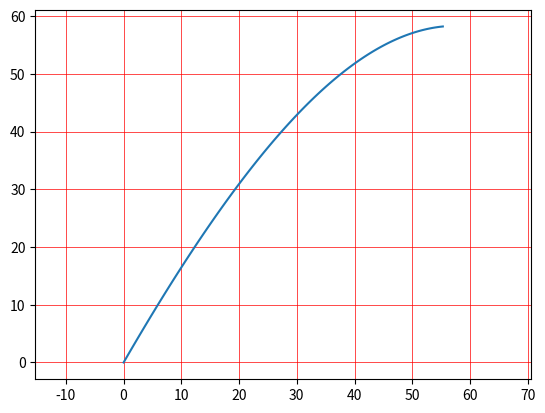

Python code for this plot:
from math import sqrt, sin, cos, pi

import matplotlib.pyplot as plt
import numpy as np
from scipy.integrate import odeint


def model(y, t, a, b, alpha):
        """Связанные ОДУ (вектор).
        Параметры alpha, a, b передаются при вызове odeint.
        Безразмерные единицы измерения."""
        xx, yy, vx, vy = y
        
        dxdt =  vx / (2 * cos(alpha))
        dydt =  2 * vy / (sin(alpha))

        dvxdt = (-a * sin(alpha) - b * sin(alpha) * sqrt(vx*vx + vy*vy) ) * vx
        dvydt = -sin(alpha) - a * sin(alpha) * vy - b * sin(alpha) * sqrt(vx*vx + vy*vy) * vy
        
        return [dxdt, dydt, dvxdt, dvydt]


def model2(y, t, k1, k2, g, m):
        """Связанные ОДУ (вектор).
        Параметры alpha, a, b передаются при вызове odeint."""
        xx, yy, vx, vy = y
        
        dxdt =  vx
        dydt =  vy
        
        dv_xdt = ( - (k1 + k2 * (vx**2 + vy**2) ** 0.5 ) / m ) * vx
        dv_ydt = -g - ( (k1 + k2 * (vx**2 + vy**2) ** (0.5) ) / m ) * vy

        return [dxdt, dydt, dv_xdt, dv_ydt]


def main():
    # зонд - шаровид.  формы
    DRAG_COEFFICIENT = 0.5 # c, шар
    k1 = 0 # пренебречь
    k2 = 0.5*DRAG_COEFFICIENT*pi*0.25*0.25*1.29
    
    alpha = 60.            # в градусах
    alpha = alpha * pi / 180. # в радианах

    m = 10
    g = 9.81

    v0 = 50.
    v0x = v0*cos(alpha)
    v0y = v0*sin(alpha)
    
    a = (k1*v0) / (m*g)
    b = (k2*v0*v0) / (m*g)
#     a = 0.013
#     b = 0.049
    
    # начальные условия
    y0 = [0.0, 0.0, v0x, v0y]

    t = np.linspace(0., 3, 100)
    sol = odeint(model2, y0, t, args=(k1, k2, g, m))
    
#     t = np.linspace(0., 1, 100)
#     sol = odeint(
#             model,
#             [0, 0, cos(alpha), sin(alpha)],
#             t,
#             args=(a, b, alpha)
#         )

    X = sol[:,0]
    Y = sol[:,1]
    
    plt.plot(X, Y)
    plt.axis('equal')  # обязательно настроить, иначе непонятно будет отображаться график
    plt.grid(
        color='r',
        linestyle='-',
        linewidth=0.5
    )
    plt.show()


if __name__ == "__main__":
    main()
